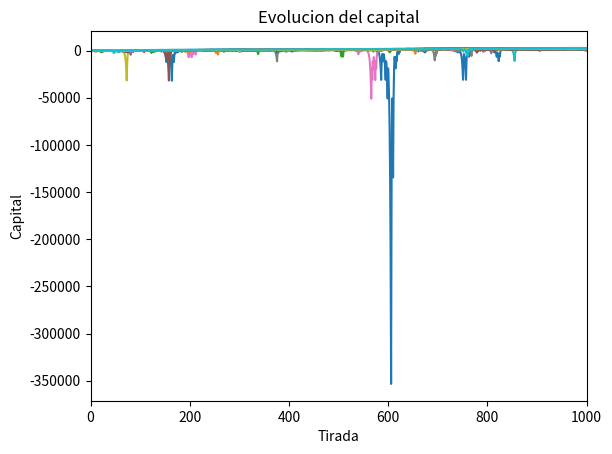
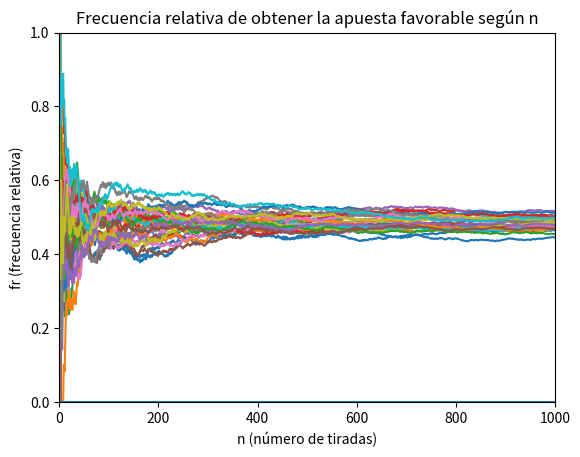
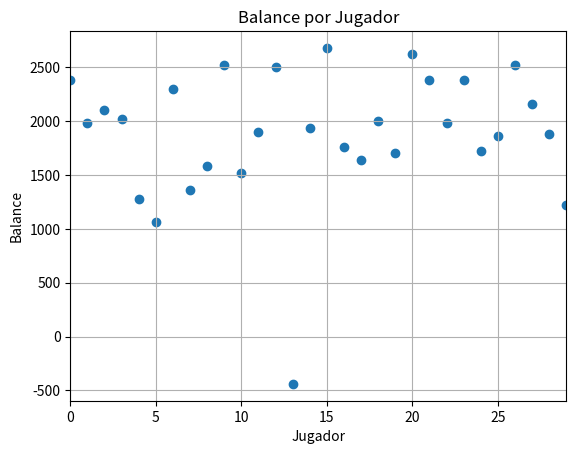
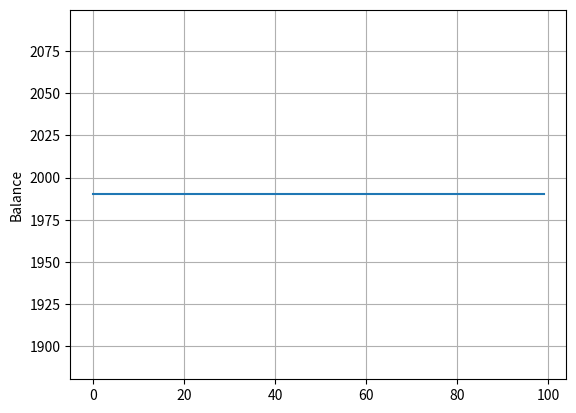
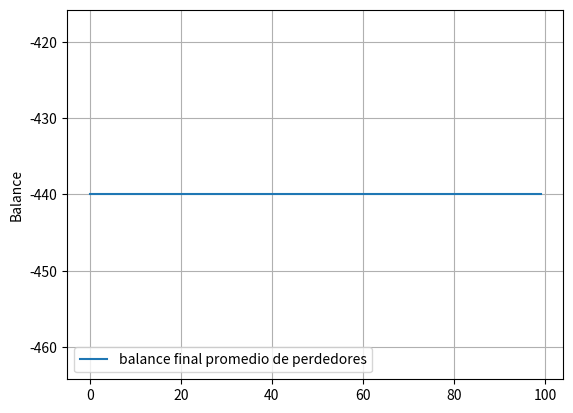

Write the Python code that produced these figures, in order.
import random
import statistics
from matplotlib import pyplot
import numpy as np

#variables
capitalInicial = 0
def fCapital(x):
    return capitalInicial
def promGanadores(x):
    return (statistics.mean(ganadores))
def promPerdedores(x):
    return (statistics.mean(perdedores))
costo = 0
perdedores=[]
ganadores=[]

y=[]
apuesta = [37] #apuesta a realizar
valorApuestaB = [20] #valor base a apostar
balance=[]
posicionPerdida=[]
#colores del 0 al 36
#0: rojo
#1: negro
#2: ni rojo ni negro
#0 es par 1 es Impar
colores = [2,0,1,0,1,0,1,0,1,0,1,1,0,1,0,1,0,1,0,0,1,0,1,0,1,0,1,0,1,1,0,1,0,1,0,1,0]
fibonacci=[0,1,1]
n=2

for rep in range(30):#cantidad de jugadores
    listaGanadas=[]
    ganadas = 0
    capital = capitalInicial
    i=0
    valorApuesta = []
    for s in range (0,len(valorApuestaB)):
        valorApuesta.insert(s,valorApuestaB[s])
    base = sum(valorApuestaB)
    costo=base
    capitalMomento=[capital]
    cantPer=0
    while (i<=1000):
        win=0
        capital = capital - costo
        y.insert(i, random.randint(0,36))
    
        colorG=colores[y[i]]


        if (y[i]%2)==0: 
            paridad=0 
        else: 
            paridad=1

        docena=0
        if (y[i]>=1 and y[i]<=12):
            docena=1
        elif(y[i]>=13 and y[i]<=24):
            docena=2
        elif(y[i]>=25 and y[i]<=36):
            docena=3

        columna=0
        if((y[i]%3)==0):
            columna=3
        elif(y[i]==2 or (y[i]%3)==2):
            columna=2
        elif(y[i]==1 or (y[i]%3)==1):
            columna=1
        mitad=0
        if (y[i]>=1 and y[i]<=18):
            mitad=1
        elif(y[i]>=19 and y[i]<=36):
            mitad=2

        for j in range (0, len(apuesta)):
        
            if (apuesta[j] >= 0 and apuesta[j] <= 36 and apuesta[j]==y[i]):
                capital = capital + (valorApuesta[apuesta.index(y[i])] * 36)
                win=1
            if (apuesta[j] == 37 and colorG==0):
                capital = capital + (valorApuesta[apuesta.index(37)] * 2)
                win=1
            if (apuesta[j] == 38 and colorG==1):
                capital = capital + (valorApuesta[apuesta.index(38)] * 2)
                win=1
            if (apuesta[j] == 39 and paridad==0):
                capital = capital + (valorApuesta[apuesta.index(39)] * 2)
                win=1
            if (apuesta[j] == 40 and paridad==1):
                capital = capital + (valorApuesta[apuesta.index(40)] * 2)
                win=1
            if (apuesta[j] == 41 and mitad==1):
                capital = capital + (valorApuesta[apuesta.index(41)] * 2)
                win=1
            if (apuesta[j] == 42 and mitad==2):
                capital = capital + (valorApuesta[apuesta.index(42)] * 2)
                win=1
            if (apuesta[j] == 43 and docena==1):
                capital = capital + (valorApuesta[apuesta.index(43)] * 3)
                win=1
            if (apuesta[j] == 44 and docena==2):
                capital = capital + (valorApuesta[apuesta.index(44)] * 3)
                win=1
            if (apuesta[j] == 45 and docena==3):
                capital = capital + (valorApuesta[apuesta.index(45)] * 3)
                win=1
            if (apuesta[j] == 46 and columna==1):
                capital = capital + (valorApuesta[apuesta.index(46)] * 3)
                win=1
            if (apuesta[j] == 47 and columna==2):
                capital = capital + (valorApuesta[apuesta.index(47)] * 3)
                win=1
            if (apuesta[j] == 48 and columna==3):
                capital = capital + (valorApuesta[apuesta.index(48)] * 3)
                win=1
                
        if (win==0):
            cantPer=cantPer+1
            if (len(fibonacci)==cantPer):
                fibonacci.append(fibonacci[n] + fibonacci[n-1])
                n=n+1
            costo = base * fibonacci[cantPer]
            for s in range (0,len(valorApuestaB)): 
                valorApuesta[s] = valorApuestaB[s] * fibonacci[cantPer]
        else:
            ganadas=ganadas+1
            if (cantPer<=2):
                cantPer=0
                costo = base * fibonacci[cantPer]
                for s in range (0,len(valorApuestaB)):
                    valorApuesta[s] = valorApuestaB[s] * fibonacci[cantPer]
            else:
                cantPer=cantPer-2
                costo = base*fibonacci[cantPer]
            for s in range (0,len(valorApuestaB)):
                valorApuesta[s] = valorApuestaB[s] * fibonacci[cantPer]

        if(fibonacci[cantPer]==0):
            costo=base
            for s in range (0,len(valorApuestaB)):
                valorApuesta[s] = valorApuestaB[s]
                
        if (capital <= costo):
            posicionPerdida.append(i)

        i=i+1
        listaGanadas.append(ganadas/(i))
        capitalMomento.insert(i,capital)
    
    balance.insert(0,capital-capitalInicial)

    x=np.arange(0,i+1,1)

    pyplot.figure('Evolucion del capital')
    pyplot.plot(x,capitalMomento, label=("flujo de caja",rep+1))
    pyplot.grid()
    pyplot.xlim(0, 1000)
    pyplot.xlabel('Tirada')
    pyplot.ylabel('Capital')
    pyplot.title('Evolucion del capital')
    pyplot.savefig('Evolucion del capital_Fibonacci_infi.png') 
    j=np.arange(0,len(listaGanadas),1)
    
    pyplot.figure('frsa')
    pyplot.plot(j,listaGanadas)
    pyplot.grid()
    pyplot.xlim(0,1000)
    pyplot.ylim(0,1)
    pyplot.xlabel('n (número de tiradas)')
    pyplot.ylabel('fr (frecuencia relativa)')
    pyplot.title('Frecuencia relativa de obtener la apuesta favorable según n')
    pyplot.savefig('frsa_Fibonacci_infi.png')
pyplot.plot(x,[fCapital(i) for i in x], label="flujo de caja inicial")


p=np.arange(0,rep+1,1)
pyplot.figure('Balance')
pyplot.scatter(p,balance)
pyplot.grid()
pyplot.xlim(0, rep)
pyplot.xlabel('Jugador')
pyplot.ylabel('Balance')
pyplot.title('Balance por Jugador')
pyplot.savefig("Balance por Jugador_Fibonacci_infi.png")
for i in range (0,rep):
    if(balance[i]<0):
        perdedores.append(balance[i])
    if(balance[i]>=0):
        ganadores.append(balance[i])

pyplot.figure('Promedio ganadores')
x=np.arange(0,100,1)
pyplot.plot(x,[promGanadores(i) for i in x], label="balance final promedio de ganadores")
pyplot.grid()
pyplot.ylabel('Balance')

pyplot.figure('Promedio perdedores')
x=np.arange(0,100,1)
pyplot.plot(x,[promPerdedores(i) for i in x], label="balance final promedio de perdedores")
pyplot.grid()
pyplot.ylabel('Balance')
print(posicionPerdida)
print(statistics.mean(posicionPerdida))
pyplot.legend(loc='lower left')
pyplot.show()

